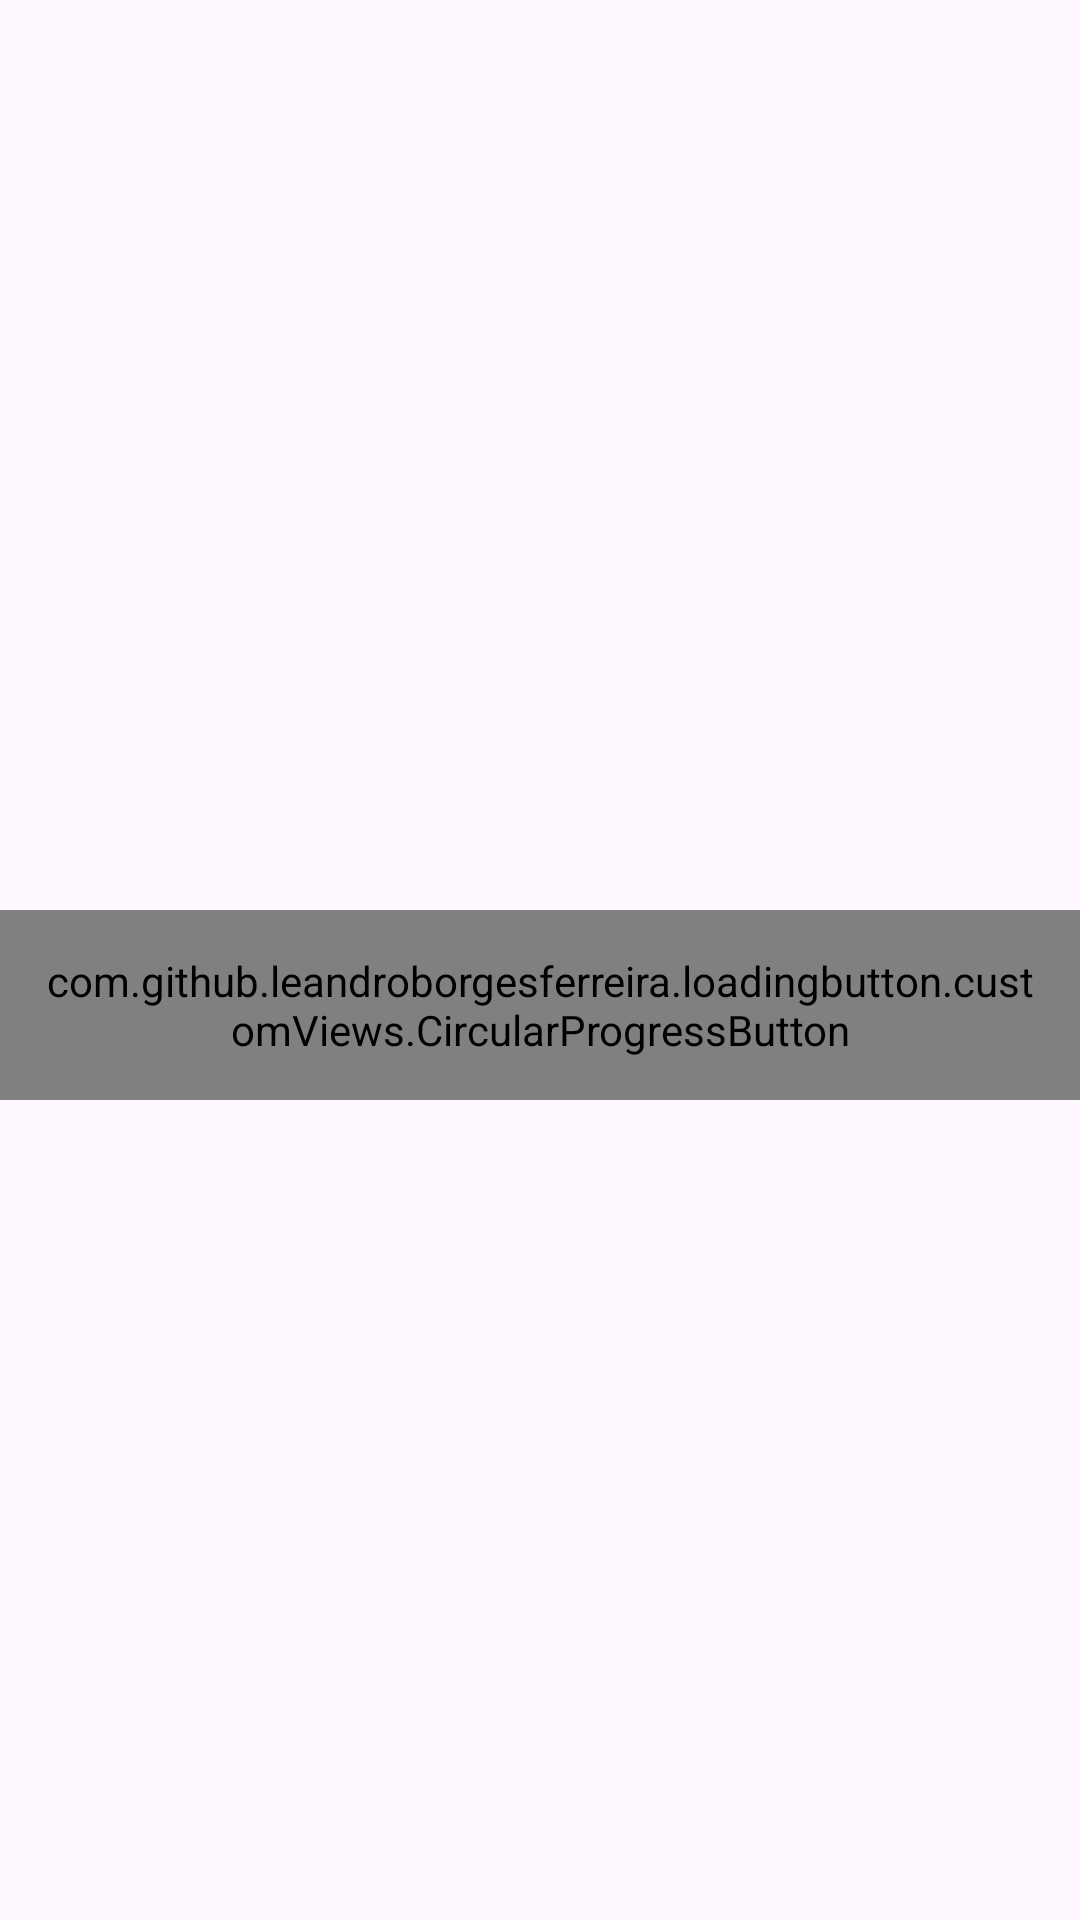

Here is an Android app screen rendered from its layout file. Give the layout XML and the strings, colors and styles it references.
<!-- AndroidManifest.xml: application theme Theme.BijalPractical -->
<!-- res/layout/fragment_home.xml -->
<?xml version="1.0" encoding="utf-8"?>
<layout xmlns:android="http://schemas.android.com/apk/res/android"
    xmlns:app="http://schemas.android.com/apk/res-auto"
    xmlns:tools="http://schemas.android.com/tools">

    <androidx.constraintlayout.widget.ConstraintLayout
        android:layout_width="match_parent"
        android:layout_height="match_parent"
        tools:context=".presentation.HomeFragment">


        <androidx.recyclerview.widget.RecyclerView
            android:id="@+id/recycler_view_list"
            android:layout_width="match_parent"
            android:layout_height="wrap_content"
            android:layout_marginHorizontal="12dp"
            android:layout_marginTop="16dp"
            android:elevation="6dp"
            android:visibility="gone"
            app:layoutManager="androidx.recyclerview.widget.LinearLayoutManager"
            android:orientation="vertical"
            app:layout_constraintTop_toTopOf="parent"
            app:layout_constraintEnd_toEndOf="parent"
            app:layout_constraintStart_toStartOf="parent" />

        <com.github.leandroborgesferreira.loadingbutton.customViews.CircularProgressButton
            android:id="@+id/btn_progress"
            android:layout_width="wrap_content"
            android:layout_height="wrap_content"
            android:layout_marginStart="20dp"
            android:layout_marginEnd="20dp"
            android:layout_marginTop="30dp"
            android:textSize="20sp"
            android:backgroundTint="@color/color_grey"
            android:textColor="@color/white"
            android:padding="14dp"
            app:layout_constraintStart_toStartOf="parent"
            app:layout_constraintEnd_toEndOf="parent"
            app:layout_constraintTop_toTopOf="parent"
            app:layout_constraintBottom_toBottomOf="parent"/>


    </androidx.constraintlayout.widget.ConstraintLayout>
</layout>
<!-- resources referenced by this layout -->
<resources>
  <color name="color_grey">#808080</color>
  <color name="white">#FFFFFFFF</color>
  <style name="Theme.BijalPractical" parent="Base.Theme.BijalPractical" />
  <style name="Base.Theme.BijalPractical" parent="Theme.Material3.DayNight.NoActionBar">
          
          
      </style>
</resources>
